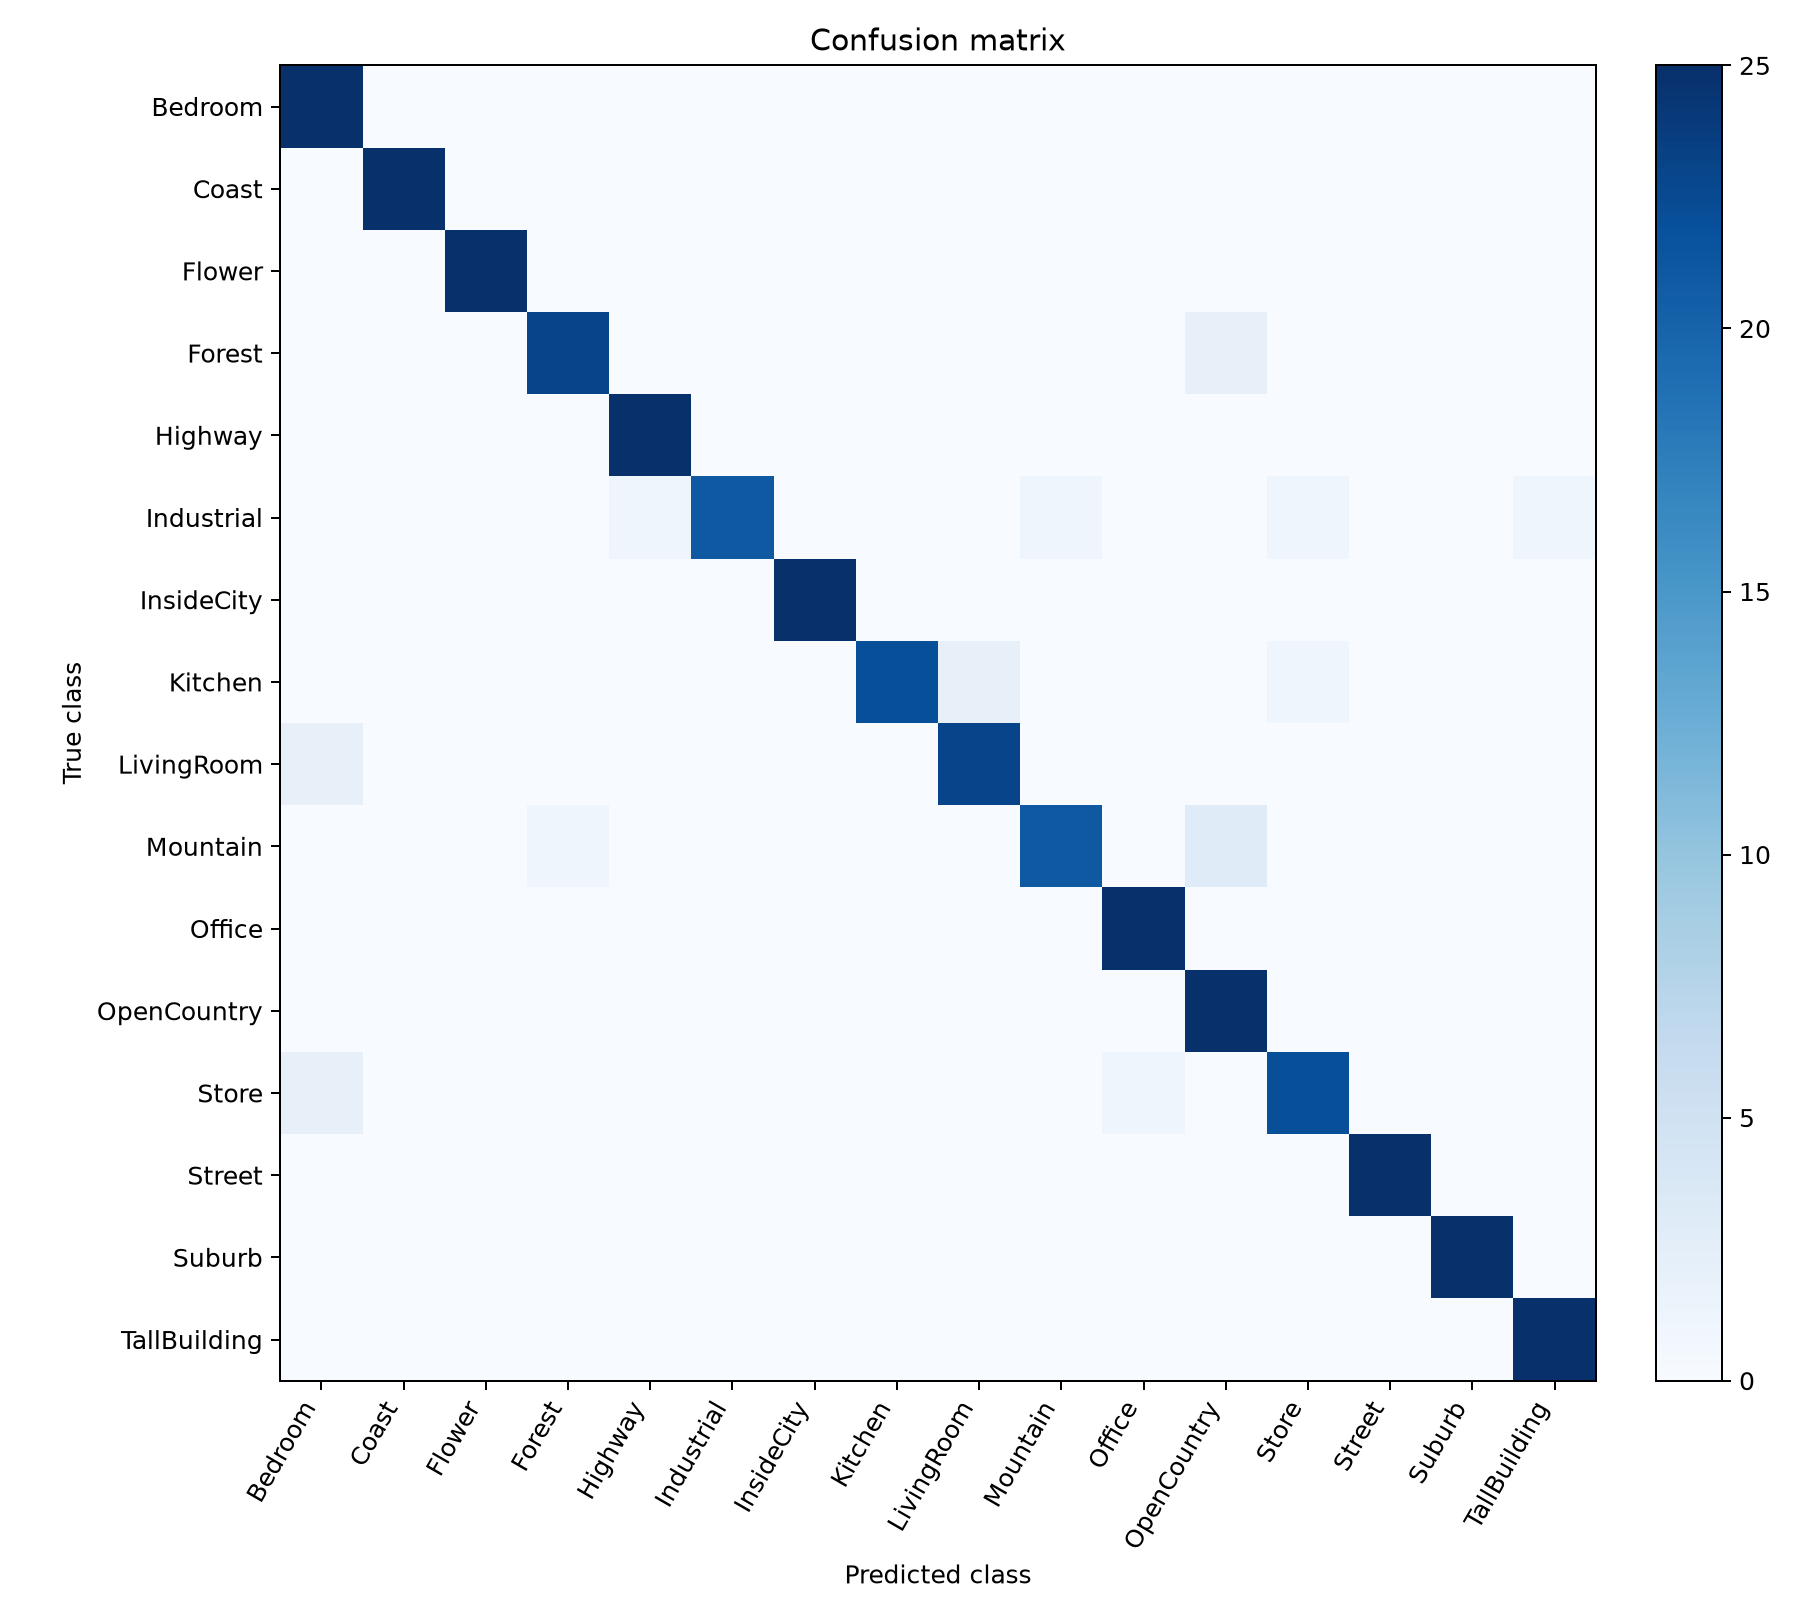

Data behind this chart, as committed beside it:
25, 0, 0, 0, 0, 0, 0, 0, 0, 0, 0, 0, 0, 0, 0, 0
0, 25, 0, 0, 0, 0, 0, 0, 0, 0, 0, 0, 0, 0, 0, 0
0, 0, 25, 0, 0, 0, 0, 0, 0, 0, 0, 0, 0, 0, 0, 0
0, 0, 0, 23, 0, 0, 0, 0, 0, 0, 0, 2, 0, 0, 0, 0
0, 0, 0, 0, 25, 0, 0, 0, 0, 0, 0, 0, 0, 0, 0, 0
0, 0, 0, 0, 1, 21, 0, 0, 0, 1, 0, 0, 1, 0, 0, 1
0, 0, 0, 0, 0, 0, 25, 0, 0, 0, 0, 0, 0, 0, 0, 0
0, 0, 0, 0, 0, 0, 0, 22, 2, 0, 0, 0, 1, 0, 0, 0
2, 0, 0, 0, 0, 0, 0, 0, 23, 0, 0, 0, 0, 0, 0, 0
0, 0, 0, 1, 0, 0, 0, 0, 0, 21, 0, 3, 0, 0, 0, 0
0, 0, 0, 0, 0, 0, 0, 0, 0, 0, 25, 0, 0, 0, 0, 0
0, 0, 0, 0, 0, 0, 0, 0, 0, 0, 0, 25, 0, 0, 0, 0
2, 0, 0, 0, 0, 0, 0, 0, 0, 0, 1, 0, 22, 0, 0, 0
0, 0, 0, 0, 0, 0, 0, 0, 0, 0, 0, 0, 0, 25, 0, 0
0, 0, 0, 0, 0, 0, 0, 0, 0, 0, 0, 0, 0, 0, 25, 0
0, 0, 0, 0, 0, 0, 0, 0, 0, 0, 0, 0, 0, 0, 0, 25
